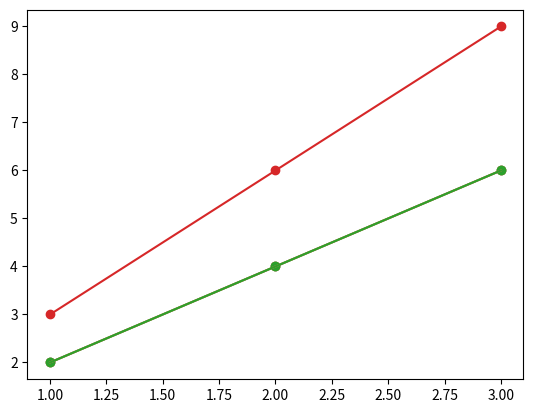

Here is the Python script that generated this plot:
import matplotlib.pyplot as plt
x = [1,2,3]
y = [2,4,6]
plt.scatter(x,y)
plt.show()
plt.plot(x,y)
plt.show()

plt.scatter(x,y)
plt.plot(x,y)
plt.show()

x2= [1,2,3]
y2 = [3,6,9]
plt.scatter(x,y)
plt.scatter(x2,y2)
plt.plot(x,y)
plt.plot(x2,y2)
plt.show()